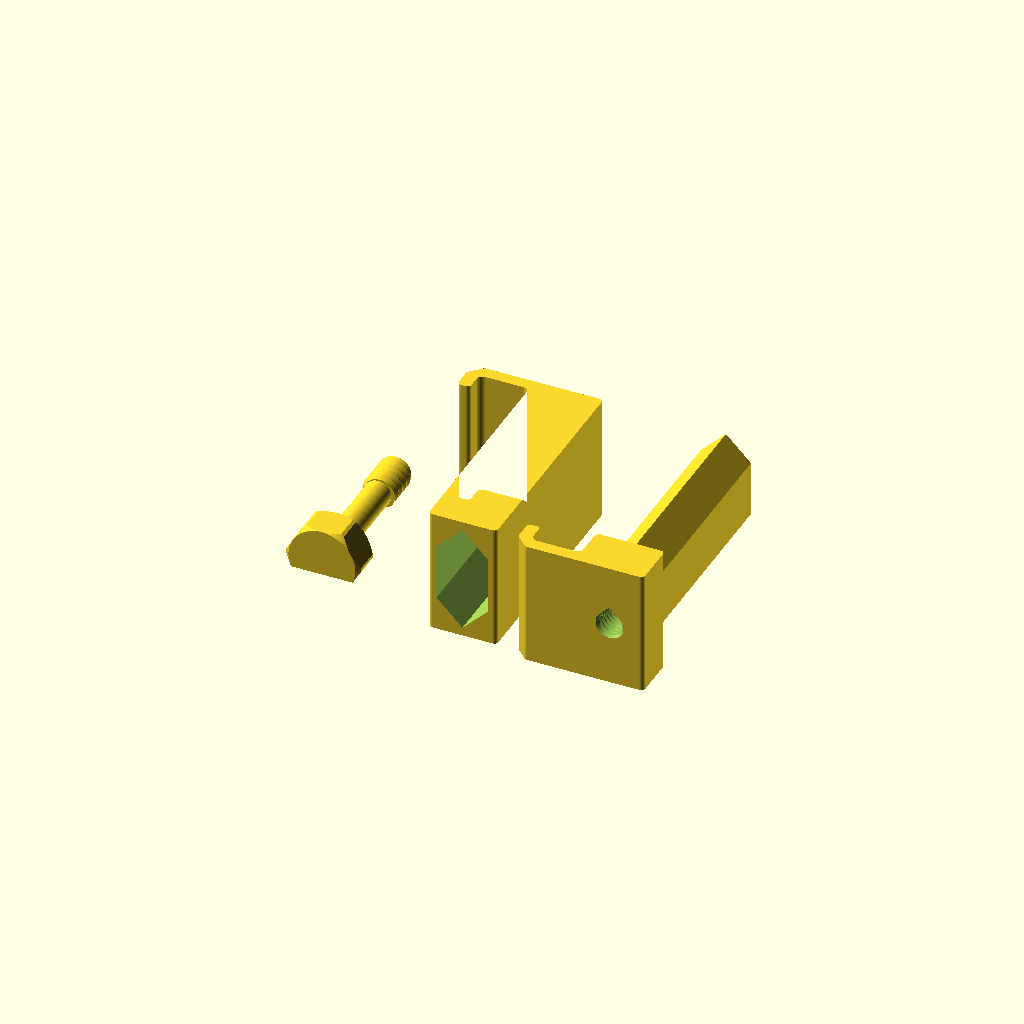
Cell 1: the model at its default parameters.
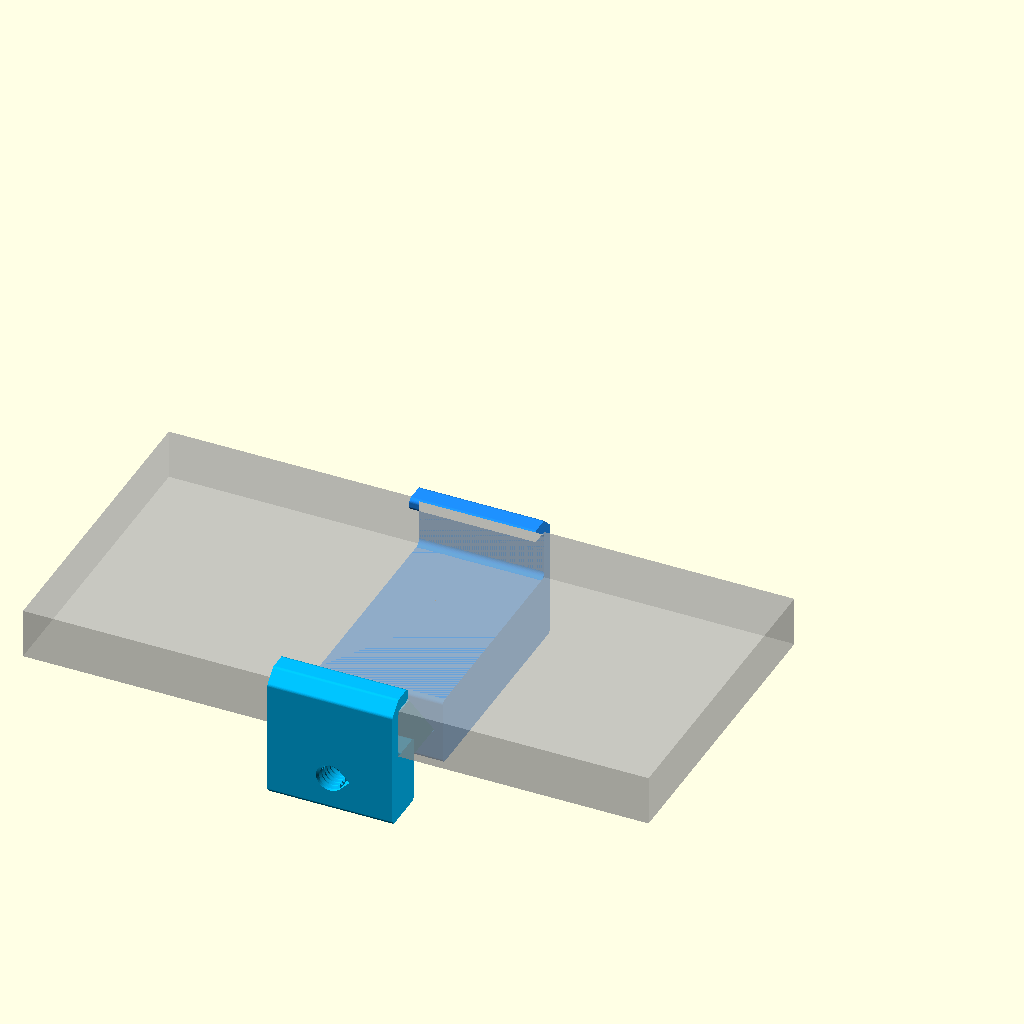
Cell 2: the same model with part = "assembly".
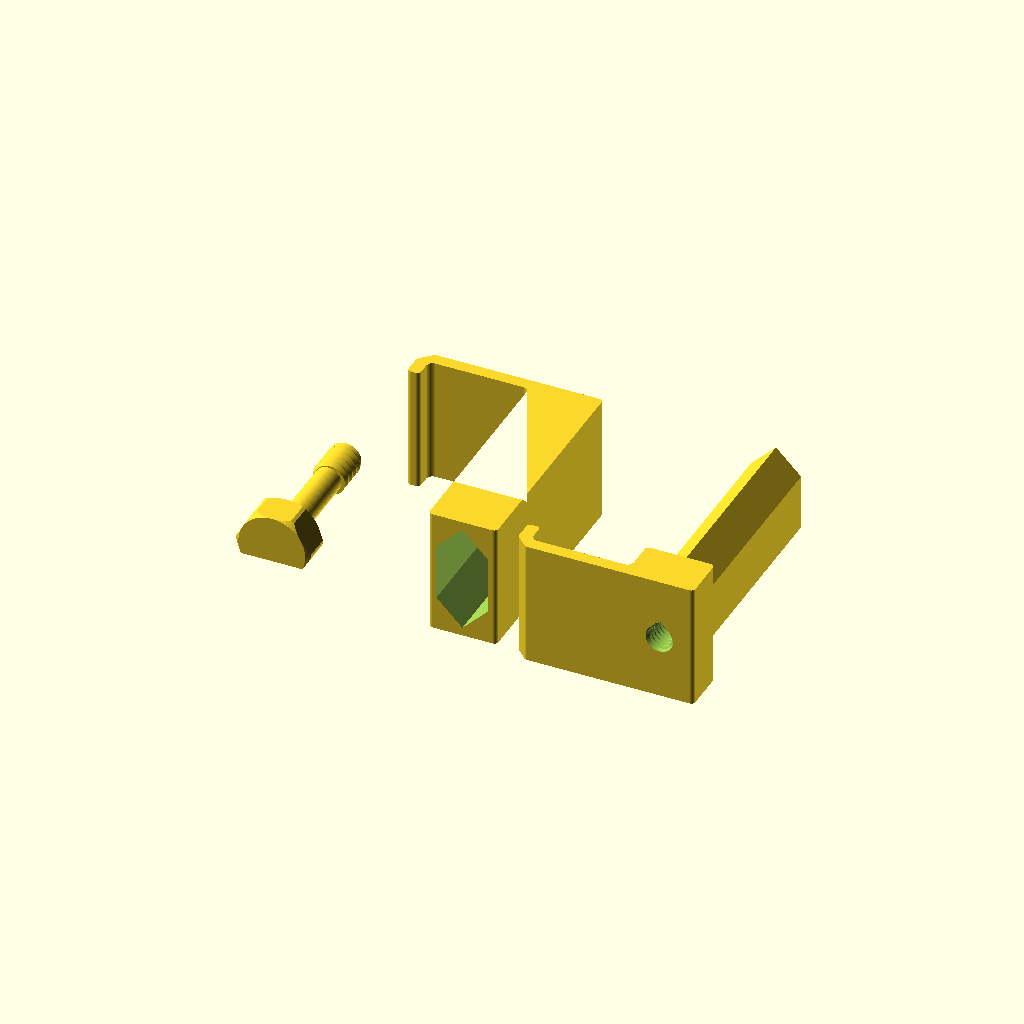
Cell 3: phone_thickness = 24 (everything else at default).
One fixed orthographic camera (rotation 55°, 0°, 25°; colour scheme Cornfield) for every cell.
Source of the model, projects/phone_camera_thread_holder/V2/phone_camera_thread_holderV2.scad:
// Copyright (C) 2026 Jonas Immanuel Frey - Licensed under GPL. See LICENSE file for details
// V2: hook clamp phone holder in the style of V2/inspiration. Two brackets
// hook over the phone's long edges. The slider's guide bar runs in the
// body's sleeve; a hex head screw through the body's end wall threads into
// the bar and pulls the slider in until both hooks grip the phone. The
// slider's outer end has a printed 1/4"-20 UNC thread for a tripod or ball
// head, so the phone stands in landscape with the screw head on top.
//
// Print 1 body and 1 slider lying on their side, as in the inspiration
// photo: every layer is the hook profile, and the guide's 45 degree points
// face up and down, so neither needs support. The horizontal holes get a 45
// degree roof on top instead of sagging. The lock screw prints lying on a
// flat of its head with its underside cut off, as in fdm_optimized_screws,
// so the layers run along the shank.
// Origin: the body's hook, back of its cavity at y = 0, phone back on z = 0
// with the screen facing +z.
//
// Units: mm. No external libraries needed.

/* [View] */
part = "print_layout"; // [print_layout:All parts on bed,assembly:Assembly preview,body:Body (sleeve),slider:Slider (guide bar),lock_screw:Lock screw,thread_test:Tripod thread test]

/* [Phone] */
// Smallest and largest phone width (the short side, with case) the hooks
// clamp.
grip_min = 60;
grip_max = 90;
// Height of the hook cavities: the thickest phone, with case.
phone_thickness = 12;
// Your phone's width, with case. Sets the lock screw's length: its thread
// reaches the bar just as the hooks touch the phone. Narrower phones take
// more turns; for a wider one, print a screw for its width.
phone_width = 75;

/* [Brackets] */
// Along the phone; also the print height. Keep it narrow enough to miss the
// side buttons.
holder_width = 30;
hook_wall = 3;
// How far the hooks reach over the phone's front, from the cavity back.
lip_length = 5;
// Radius in the two inner corners of each hook cavity. Small, so the phone's
// edge sits square against the back of the hook and cannot ride out.
cavity_rounding = 1.5;
// Height of the guide bar, which holds the lock screw thread.
guide_height = 12;
// Sleeve wall around the guide, and the wall between the tripod thread and
// the guide bar.
wall = 2;
// Gap between the guide bar and the sleeve, all round.
slide_clearance = 0.2;
// End wall of the sleeve, under the screw head.
end_wall = 5;

/* [Tripod thread] */
// Blind 1/4"-20 UNC hole; must be deeper than the tripod screw is long.
tripod_thread_depth = 9;
// Added to the thread diameter; raise it if the tripod screw is tight.
tripod_thread_clearance = 0.3;

/* [Lock screw] */
lock_thread_diameter = 8;
// 2 mm prints best (fdm_optimized_screws).
lock_thread_pitch = 2;
// Radial gap between the lock screw and the bar's thread.
lock_thread_clearance = 0.15;
// Threaded part at the screw's tip, all of it in the bar when the screw
// seats; screw_thread_length / lock_thread_pitch turns from first bite to
// tight. The rest of the shank is smooth.
screw_thread_length = 10;
screw_head_width = 16; // across flats
screw_head_height = 8;
// This share of the thread diameter is cut off the underside of the lying
// screw, through the shank and the head. 0.1 has printed well.
screw_cut = 0.1;

/* [Quality] */
$fn = 64;

/* [Hidden] */
eps = 0.01;
// From a hook's cavity back to the bracket's outer end.
back = hook_wall;
hook_top = phone_thickness + hook_wall;
// Height of the sleeve and the slider's jaw block, below the phone.
block_h = guide_height + 2 * (slide_clearance + wall);
guide_z = -block_h / 2;
channel_end = back - end_wall;
// The slider's jaw block holds the tripod thread. Its inner face, where the
// guide bar starts, meets the sleeve at grip_min.
slider_stop = tripod_thread_depth + wall - back;
sleeve_start = slider_stop - grip_min;
bar_length = channel_end - sleeve_start - 1;
// End face of the body to the bar tip at grip_min.
gap_min = back - (sleeve_start + bar_length);
// Shank below the head: smooth through the end wall and up to the bar tip
// at phone_width, then threaded.
screw_length = gap_min + phone_width - grip_min + screw_thread_length;
// Deep enough for the screw down to grip_min.
lock_depth = screw_length - gap_min + 1;
layout_gap = 5;

assert(grip_max > grip_min, "grip_max must be larger than grip_min.");
assert(phone_width >= grip_min && phone_width <= grip_max, "phone_width must lie between grip_min and grip_max.");
assert(bar_length - (grip_max - grip_min) >= 15,
       "Less than 15 mm of guide bar stays in the sleeve at grip_max; narrow the grip range.");
assert(bar_length - lock_depth >= 2, "The lock screw thread runs through the bar; narrow the grip range.");
assert(lock_thread_diameter / 2 + 1.5 <= guide_height / 2, "The lock screw is too thick for the guide bar.");

if (part == "print_layout") print_layout();
else if (part == "assembly") assembly();
else if (part == "body") lay() body();
else if (part == "slider") lay() slider();
else if (part == "lock_screw") lock_screw_lying();
else if (part == "thread_test") thread_test();

// Clamped on a phone_width phone, shown as a ghost.
module assembly() {
    grip = phone_width;
    color("dodgerblue") body();
    color("deepskyblue") translate([0, -grip, 0]) slider();
    color("orange") translate([0, back + screw_head_height, guide_z]) rotate([90, 0, 0]) lock_screw();
    %translate([-75, -grip, 0]) cube([150, grip, phone_thickness]);
}

// Every part in its print orientation, side by side.
module print_layout() {
    translate([0, -(sleeve_start + back) / 2, 0]) lay() body();
    translate([block_h + hook_top + layout_gap, -(slider_stop + bar_length - back) / 2, 0]) lay() slider();
    translate([-(hook_top + layout_gap + screw_head_width / (2 * cos(30))), 0, 0]) lock_screw_lying();
}

// Lays a bracket on its -x side, x upwards.
module lay() translate([0, 0, holder_width / 2]) rotate([0, -90, 0]) children();

// Hook with the sleeve, open towards -y; the screw head sits on the end wall.
module body() {
    difference() {
        bracket(sleeve_start);
        translate([0, sleeve_start - 1, guide_z]) rotate([-90, 0, 0])
            linear_extrude(channel_end - sleeve_start + 1) guide_section();
        d = lock_thread_diameter + 0.6;
        translate([0, back + 1, guide_z]) rotate([90, 0, 0]) {
            cylinder(d = d, h = end_wall + 2);
            roof(d / 2, end_wall + 2);
        }
    }
}

// Hook open towards +y with the guide bar. Origin at its cavity back.
module slider() {
    difference() {
        union() {
            mirror([0, 1, 0]) bracket(-slider_stop);
            translate([0, slider_stop - eps, guide_z]) rotate([-90, 0, 0])
                linear_extrude(bar_length + eps) offset(delta = -slide_clearance) guide_section();
        }
        translate([0, -back, guide_z]) rotate([-90, 0, 0]) tripod_thread_hole();
        translate([0, slider_stop + bar_length, guide_z]) rotate([90, 0, 0]) lock_thread_hole(lock_depth);
    }
}

// Hook profile plus a block below the phone from y = start to the outer end,
// extruded across the holder width, with 1 mm rounded outer corners.
module bracket(start)
    rotate([90, 0, 90]) linear_extrude(holder_width, center = true)
        offset(r = 1) offset(delta = -1) {
            hook_profile();
            translate([start, -block_h]) square([back - start, block_h]);
        }

// Back wall and a lip over the phone's front around a square cavity, open
// towards -y, with a 45 degree bevel on the outer top corner.
module hook_profile() {
    t = phone_thickness;
    r = cavity_rounding;
    polygon([[0, 0], [back, 0], [back, hook_top - hook_wall], [back - hook_wall, hook_top],
             [-lip_length, hook_top], [-lip_length, t], [0, t]]);
    // Fillets in the cavity's corners at the phone's back and front.
    for (z = [0, t - r]) translate([-r, z]) difference() {
        square(r);
        translate([0, z == 0 ? r : 0]) circle(r);
    }
}

// Sleeve channel: flat towards the phone and the back, 45 degree points
// towards the sides, which face up and down on the print bed.
module guide_section() {
    w = holder_width / 2 - wall;
    h = guide_height / 2 + slide_clearance;
    polygon([[-w, 0], [h - w, h], [w - h, h], [w, 0], [w - h, -h], [h - w, -h]]);
}

// Hex head on z = 0, shank upwards.
module lock_screw() {
    d = lock_thread_diameter;
    smooth = screw_length - screw_thread_length;
    hex(screw_head_width, screw_head_height);
    // At the thread's root diameter, so it passes through the bar's thread.
    translate([0, 0, screw_head_height - eps]) cylinder(d = d - 0.8 * lock_thread_pitch, h = smooth + 2 * eps);
    translate([0, 0, screw_head_height + smooth]) intersection() {
        lock_thread(d, screw_thread_length);
        // 45 degree tip chamfer eases the start into the thread.
        cylinder(h = screw_thread_length, r1 = d / 2 - 1 + screw_thread_length, r2 = d / 2 - 1);
    }
}

// Lays the screw on a flat of its head, centred on the origin, and cuts off
// everything below screw_cut * d above the shank's lowest point. The cut is
// the print bed, z = 0.
module lock_screw_lying() {
    axis_z = lock_thread_diameter * (0.5 - screw_cut);
    length = screw_head_height + screw_length;
    w = screw_head_width;
    translate([0, -length / 2, axis_z]) difference() {
        rotate([-90, 0, 0]) lock_screw();
        translate([-w, -1, -axis_z - w]) cube([2 * w, length + 2, w]);
    }
}

// Hex prism with bevelled corners, from z = 0 to h.
module hex(width, h) {
    w = width / 2;
    intersection() {
        cylinder(r = w / cos(30), h = h, $fn = 6);
        rotate_extrude() polygon([[0, 0], [w, 0], [w + 1, 1], [w + 1, h - 1], [w, h], [0, h]]);
    }
}

// A short block with the tripod thread, lying like the slider, to check the
// fit before printing the brackets.
module thread_test()
    translate([0, 0, 8]) rotate([0, -90, 0]) difference() {
        translate([-8, 0, -8]) cube([16, tripod_thread_depth + wall, 16]);
        rotate([-90, 0, 0]) tripod_thread_hole();
    }

// 45 degree roof over a hole of radius r along z, pointing towards +x (up on
// the print bed), from z = 0 to h.
module roof(r, h)
    linear_extrude(h) polygon([[0, 0], [r / sqrt(2), r / sqrt(2)], [r * sqrt(2), 0], [r / sqrt(2), -r / sqrt(2)]]);

// Threaded hole for the lock screw, from z = 0 to depth, with a 45 degree
// lead-in at z = 0.
module lock_thread_hole(depth) {
    d = lock_thread_diameter + 2 * lock_thread_clearance;
    thread_h = 0.4 * lock_thread_pitch;
    translate([0, 0, -1]) {
        lock_thread(d, depth + 1);
        cylinder(r1 = d / 2 + 1, r2 = d / 2 - thread_h, h = 1 + thread_h);
        roof(d / 2, depth + 1);
    }
}

// 1/4"-20 UNC hole from z = 0 up to tripod_thread_depth, with a 45 degree
// lead-in at z = 0. The cutter is the basic screw profile: 60 degree flanks,
// 5/8 of the sharp V deep, with a P/8 flat at the major diameter.
module tripod_thread_hole() {
    p = 25.4 / 20;
    d = 25.4 / 4 + tripod_thread_clearance;
    thread_h = 5 / 8 * sqrt(3) / 2 * p;
    translate([0, 0, -1]) {
        threaded_rod(d, tripod_thread_depth + 1, p, thread_h, p / 16, 30);
        cylinder(r1 = d / 2 + 1, r2 = d / 2 - thread_h, h = 1 + thread_h);
        roof(d / 2, tripod_thread_depth + 1);
    }
}

// The lock screw's thread: 45 degree flanks, as in fdm_optimized_screws.
module lock_thread(d, h)
    threaded_rod(d, h, lock_thread_pitch, 0.4 * lock_thread_pitch, 0.05 * lock_thread_pitch, 45);

// Threaded rod of major diameter d from z = 0 to h: a screw shank, and, with
// the clearance added, the shape cut for a threaded hole. depth is the radial
// thread depth, half_tip half the crest flat and flank the angle between a
// flank and the radial plane. render() keeps the preview working with this
// many threads.
module threaded_rod(d, h, pitch, depth, half_tip, flank) {
    r_root = d / 2 - depth;
    render(convexity = 4) intersection() {
        union() {
            cylinder(r = r_root + eps, h = h);
            thread_ridge(r_root, -pitch, h + pitch, pitch, depth, half_tip, flank);
        }
        cylinder(r = d / 2 + 1, h = h);
    }
}

// Sweeps a trapezoid around a right-handed helix.
module thread_ridge(r_root, z0, z1, pitch, depth, half_tip, flank) {
    run = depth * tan(flank);
    base = half_tip + run + eps * tan(flank);
    steps = ceil((z1 - z0) / pitch * $fn);
    profile = [[r_root - eps, -base],
               [r_root + depth, -half_tip],
               [r_root + depth, half_tip],
               [r_root - eps, base]];
    points = [for (i = [0:steps])
        let(z = z0 + (z1 - z0) * i / steps, a = 360 * z / pitch)
        for (p = profile) [p[0] * cos(a), p[0] * sin(a), z + p[1]]];
    // Clockwise winding as viewed from outside, as required by OpenSCAD.
    faces = concat(
        [[3, 2, 1, 0]],
        [for (i = [0:steps-1], j = [0:3])
            [4*i+j, 4*i+(j+1)%4, 4*(i+1)+(j+1)%4]],
        [for (i = [0:steps-1], j = [0:3])
            [4*i+j, 4*(i+1)+(j+1)%4, 4*(i+1)+j]],
        [[4*steps, 4*steps+1, 4*steps+2, 4*steps+3]]);
    polyhedron(points = points, faces = faces, convexity = 16);
}
Parameter table extracted from the source (name, type, default, range or options):
part: string, default "print_layout", options "print_layout", "assembly", "body", "slider", "lock_screw", "thread_test"
grip_min: number, default 60
grip_max: number, default 90
phone_thickness: number, default 12
phone_width: number, default 75
holder_width: number, default 30
hook_wall: number, default 3
lip_length: number, default 5
cavity_rounding: number, default 1.5
guide_height: number, default 12
wall: number, default 2
slide_clearance: number, default 0.2
end_wall: number, default 5
tripod_thread_depth: number, default 9
tripod_thread_clearance: number, default 0.3
lock_thread_diameter: number, default 8
lock_thread_pitch: number, default 2
lock_thread_clearance: number, default 0.15
screw_thread_length: number, default 10
screw_head_width: number, default 16
screw_head_height: number, default 8
screw_cut: number, default 0.1
